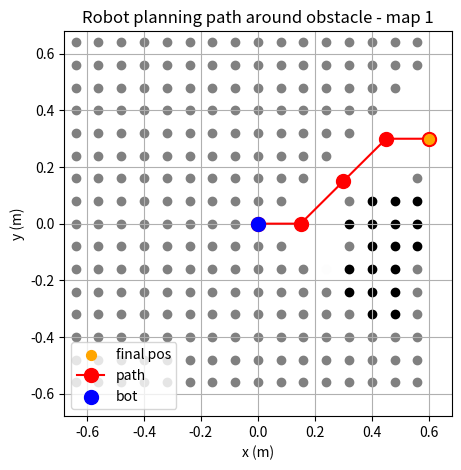

Write the Python code that produced this figure. (Note: this script raises an exception after producing the figure.)
from matplotlib import markers
import numpy as np
import matplotlib.pyplot as plt

startPos = [[-0.64, 0.64],
	[-0.64, 0.64],
	[-0.64, 0.64],
	[-0.64, 0.64],
	[-0.64, 0.64],
	[-0.64, 0.64],
	[-0.64, 0.64],
	[-0.64, 0.64],
	[0.64, 0.64],
	[0.64, 0.64],
	[0.64, 0.64],
	[0.64, 0.64]]
res = 0.08
mapSize = 1.28

def pos_plot(pos):
	plt.scatter(pos[0], pos[1], c='b', marker='.', s=400, label='bot', zorder=20)

def map_plot(map, index):
	title = str(index + 1) if index >= 0 else "summary"
	if index < 0:
		index = 0
	else:
		plt.xlim(startPos[index][0] - 0.04, startPos[index][0] + mapSize + 0.04)
		plt.ylim(startPos[index][1] - mapSize - 0.04, startPos[index][1] + 0.04)
	for i in range(len(map)):
		for j in range(len(map[0])):
			plt.scatter(startPos[index][0] + i*res, startPos[index][1] - j*res, c=str(1/(1+np.exp(map[i][j]))))
	plt.title(f'Robot planning path around obstacle - map {title}')
	plt.xlabel('x (m)')
	plt.ylabel('y (m)')

	plt.grid()

def path_plot(path):
	plt.scatter(path[-1][0], path[-1][1], c='orange', s=50, label='final pos', zorder=10)
	plt.plot(path[:,0], path[:,1], c='r', marker='.', markersize=20, label='path')


def paths():
	pos = [
		[0, 0],
		[0, 0],
		[0.05, -0.00],
		[0.22, 0.11],
		[0.37, 0.24],
		[0.51, 0.27],
		[0.57, 0.27],
		[0.62, 0.27],
		[0.70, 0.19],
		[0.83, 0.15],
		[0.99, 0.02],
		[1.13, -0.00]
	]

	path = [
		[[0.15, 0.00],
		[0.30, 0.15],
		[0.45, 0.30],
		[0.60, 0.30]
		],
		[[0.15, 0.00],
		[0.30, 0.15],
		[0.45, 0.30],
		[0.60, 0.30]
		],
		[[0.30, 0.15],
		[0.45, 0.30],
		[0.60, 0.30]
		],
		[[0.45, 0.30],
		[0.60, 0.30]
		],
		[[0.60, 0.30]
		],
		[[0.66, 0.27],
		[0.81, 0.12],
		[0.96, -0.03],
		],
		[[0.72, 0.27],
		[0.87, 0.12],
		[1.02, -0.03],
		],
		[[0.77, 0.12],
		[0.92, 0.12],
		[1.07, -0.03],
		[1.22, -0.03]
		],
		[[0.92, 0.12],
		[1.07, -0.03],
		[1.22, -0.03]
		],
		[[1.07, -0.03],
		[1.22, -0.03]
		],
		[[1.22, -0.03]
		],
		[[1.13, -0.00],
		]
	]
	
	maps = [
		[[0.0, 0.0, 0.0, 0.0, 0.0, 0.0, 0.0, 0.0, 0.0, 0.0, 0.0, 0.0, 0.0, 0.0, 0.0, 0.0, ],
[0.0, 0.0, 0.0, 0.0, 0.0, 0.0, 0.0, 0.0, 0.0, 0.0, 0.0, 0.0, 0.0, 0.0, 0.0, 0.0, ],
[0.0, 0.0, 0.0, 0.0, 0.0, 0.0, 0.0, 0.0, 0.0, 0.0, 0.0, 0.0, 0.0, 0.0, 0.0, 0.0, ],
[0.0, 0.0, 0.0, 0.0, 0.0, 0.0, 0.0, 0.0, 0.0, 0.0, 0.0, 0.0, 0.0, 0.0, 0.0, 0.0, ],
[0.0, 0.0, 0.0, 0.0, 0.0, 0.0, 0.0, 0.0, 0.0, 0.0, 0.0, 0.0, 0.0, 0.0, 0.0, 0.0, ],
[0.0, 0.0, 0.0, 0.0, 0.0, 0.0, 0.0, 0.0, 0.0, 0.0, 0.0, 0.0, 0.0, 0.0, 0.0, 0.0, ],
[0.0, 0.0, 0.0, 0.0, 0.0, 0.0, 0.0, 0.0, 0.0, 0.0, 0.0, 0.0, 0.0, 0.0, 0.0, 0.0, ],
[0.0, 0.0, 0.0, 0.0, 0.0, 0.0, 0.0, 0.0, 0.0, 0.0, 0.0, 0.0, 0.0, 0.0, 0.0, 0.0, ],
[0.0, 0.0, 0.0, 0.0, 0.0, 0.0, 0.0, 0.0, 0.0, 0.0, 0.0, 0.0, 0.0, 0.0, 0.0, 0.0, ],
[0.0, 0.0, 0.0, 0.0, 0.0, 0.0, 0.0, 0.0, -16.9, 0.0, 0.0, 0.0, 0.0, 0.0, 0.0, 0.0, ],
[0.0, 0.0, 0.0, 0.0, 0.0, 0.0, 0.0, -16.9, -16.9, -16.9, 0.0, 0.0, 0.0, 0.0, 0.0, 0.0, ],
[0.0, 0.0, 0.0, 0.0, 0.0, 0.0, -16.9, -16.9, -16.9, -16.9, -4.8, 0.0, 0.0, 0.0, 0.0, 0.0, ],
[0.0, 0.0, 0.0, 0.0, 0.0, -16.9, -16.9, 0.0, 11.6, 0.0, 21.0, 27.7, 0.0, 0.0, 0.0, 0.0, ],
[0.0, 0.0, 0.0, 0.0, -16.9, -16.9, -16.9, 27.7, 27.7, 27.7, 27.7, 27.7, 27.7, 0.0, 0.0, 0.0, ],
[0.0, 0.0, 0.0, -16.9, -16.9, -16.9, -16.9, 27.7, 27.7, 27.7, 27.7, 50.8, 36.5, 0.0, 0.0, 0.0, ],
[0.0, 0.0, -16.9, -16.9, -16.9, -16.9, 0.0, 35.9, 38.5, 35.9, 0.0, 0.0, 0.0, 0.0, 0.0, 0.0, ],
],
[[0.0, 0.0, 0.0, 0.0, 0.0, 0.0, 0.0, 0.0, 0.0, 0.0, 0.0, 0.0, 0.0, 0.0, 0.0, 0.0, ],
[0.0, 0.0, 0.0, 0.0, 0.0, 0.0, 0.0, 0.0, 0.0, 0.0, 0.0, 0.0, 0.0, 0.0, 0.0, 0.0, ],
[0.0, 0.0, 0.0, 0.0, 0.0, 0.0, 0.0, 0.0, 0.0, 0.0, 0.0, 0.0, 0.0, 0.0, 0.0, 0.0, ],
[0.0, 0.0, 0.0, 0.0, 0.0, 0.0, 0.0, 0.0, 0.0, 0.0, 0.0, 0.0, 0.0, 0.0, 0.0, 0.0, ],
[0.0, 0.0, 0.0, 0.0, 0.0, 0.0, 0.0, 0.0, 0.0, 0.0, 0.0, 0.0, 0.0, 0.0, 0.0, 0.0, ],
[0.0, 0.0, 0.0, 0.0, 0.0, 0.0, 0.0, 0.0, 0.0, 0.0, 0.0, 0.0, 0.0, 0.0, 0.0, 0.0, ],
[0.0, 0.0, 0.0, 0.0, 0.0, 0.0, 0.0, 0.0, 0.0, 0.0, 0.0, 0.0, 0.0, 0.0, 0.0, 0.0, ],
[0.0, 0.0, 0.0, 0.0, 0.0, 0.0, 0.0, 0.0, 0.0, 0.0, 0.0, 0.0, 0.0, 0.0, 0.0, 0.0, ],
[0.0, 0.0, 0.0, 0.0, 0.0, 0.0, 0.0, 0.0, 0.0, 0.0, 0.0, 0.0, 0.0, 0.0, 0.0, 0.0, ],
[0.0, 0.0, 0.0, 0.0, 0.0, 0.0, 0.0, 0.0, -16.9, 0.0, 0.0, 0.0, 0.0, 0.0, 0.0, 0.0, ],
[0.0, 0.0, 0.0, 0.0, 0.0, 0.0, 0.0, -16.9, -16.9, -16.9, 0.0, 0.0, 0.0, 0.0, 0.0, 0.0, ],
[0.0, 0.0, 0.0, 0.0, 0.0, 0.0, -16.9, -16.9, -16.9, -16.9, -4.8, 0.0, 0.0, 0.0, 0.0, 0.0, ],
[0.0, 0.0, 0.0, 0.0, 0.0, -16.9, -16.9, 0.0, 11.6, 0.0, 21.0, 27.7, 0.0, 0.0, 0.0, 0.0, ],
[0.0, 0.0, 0.0, 0.0, -16.9, -16.9, -16.9, 27.7, 27.7, 27.7, 27.7, 27.7, 27.7, 0.0, 0.0, 0.0, ],
[0.0, 0.0, 0.0, -16.9, -16.9, -16.9, -16.9, 27.7, 27.7, 27.7, 27.7, 50.8, 36.5, 0.0, 0.0, 0.0, ],
[0.0, 0.0, -16.9, -16.9, -16.9, -16.9, 0.0, 35.9, 38.5, 35.9, 0.0, 0.0, 0.0, 0.0, 0.0, 0.0, ],
],
[[0.0, 0.0, 0.0, 0.0, 0.0, 0.0, 0.0, 0.0, 0.0, 0.0, 0.0, 0.0, 0.0, 0.0, 0.0, 0.0, ],
[0.0, 0.0, 0.0, 0.0, 0.0, 0.0, 0.0, 0.0, 0.0, 0.0, 0.0, 0.0, 0.0, 0.0, 0.0, 0.0, ],
[0.0, 0.0, 0.0, 0.0, 0.0, 0.0, 0.0, 0.0, 0.0, 0.0, 0.0, 0.0, 0.0, 0.0, 0.0, 0.0, ],
[0.0, 0.0, 0.0, 0.0, 0.0, 0.0, 0.0, 0.0, 0.0, 0.0, 0.0, 0.0, 0.0, 0.0, 0.0, 0.0, ],
[0.0, 0.0, 0.0, 0.0, 0.0, 0.0, 0.0, 0.0, 0.0, 0.0, 0.0, 0.0, 0.0, 0.0, 0.0, 0.0, ],
[0.0, 0.0, 0.0, 0.0, 0.0, 0.0, 0.0, 0.0, 0.0, 0.0, 0.0, 0.0, 0.0, 0.0, 0.0, 0.0, ],
[0.0, 0.0, 0.0, 0.0, 0.0, 0.0, 0.0, 0.0, 0.0, 0.0, 0.0, 0.0, 0.0, 0.0, 0.0, 0.0, ],
[0.0, 0.0, 0.0, 0.0, 0.0, 0.0, 0.0, 0.0, 0.0, 0.0, 0.0, 0.0, 0.0, 0.0, 0.0, 0.0, ],
[0.0, 0.0, 0.0, 0.0, 0.0, 0.0, 0.0, 0.0, 0.0, 0.0, 0.0, 0.0, 0.0, 0.0, 0.0, 0.0, ],
[0.0, 0.0, 0.0, 0.0, 0.0, 0.0, 0.0, 0.0, -17.8, 0.0, 0.0, 0.0, 0.0, 0.0, 0.0, 0.0, ],
[0.0, 0.0, 0.0, 0.0, 0.0, 0.0, 0.0, -17.8, -17.8, -17.8, 0.0, 0.0, 0.0, 0.0, 0.0, 0.0, ],
[0.0, 0.0, 0.0, 0.0, 0.0, 0.0, -17.8, -17.8, -17.8, -17.8, -5.0, 0.0, 0.0, 0.0, 0.0, 0.0, ],
[0.0, 0.0, 0.0, 0.0, 0.0, -17.8, -17.8, 0.0, 12.2, 0.0, 22.1, 29.1, 0.0, 0.0, 0.0, 0.0, ],
[0.0, 0.0, 0.0, 0.0, -16.9, -17.8, -17.8, 27.7, 29.1, 29.1, 29.1, 29.1, 29.1, 0.0, 0.0, 0.0, ],
[0.0, 0.0, 0.0, -16.9, -17.8, -17.8, -17.8, 29.1, 29.1, 29.1, 29.1, 53.4, 38.2, 0.0, 0.0, 0.0, ],
[0.0, 0.0, -16.9, -17.8, -17.8, -17.8, -0.8, 37.7, 40.4, 37.7, 0.0, 0.0, 0.0, 0.0, 0.0, 0.0, ],
],
[[0.0, 0.0, 0.0, 0.0, 0.0, 0.0, 0.0, 0.0, 0.0, 0.0, 0.0, 0.0, 0.0, 0.0, 0.0, 0.0, ],
[0.0, 0.0, 0.0, 0.0, 0.0, 0.0, 0.0, 0.0, 0.0, 0.0, 0.0, 0.0, 0.0, 0.0, 0.0, 0.0, ],
[0.0, 0.0, 0.0, 0.0, 0.0, 0.0, 0.0, 0.0, 0.0, 0.0, 0.0, 0.0, 0.0, 0.0, 0.0, 0.0, ],
[0.0, 0.0, 0.0, 0.0, 0.0, 0.0, 0.0, 0.0, 0.0, 0.0, 0.0, 0.0, 0.0, 0.0, 0.0, 0.0, ],
[0.0, 0.0, 0.0, 0.0, 0.0, 0.0, 0.0, 0.0, 0.0, 0.0, 0.0, 0.0, 0.0, 0.0, 0.0, 0.0, ],
[0.0, 0.0, 0.0, 0.0, 0.0, 0.0, 0.0, 0.0, 0.0, 0.0, 0.0, 0.0, 0.0, 0.0, 0.0, 0.0, ],
[0.0, 0.0, 0.0, 0.0, 0.0, 0.0, 0.0, 0.0, 0.0, 0.0, 0.0, 0.0, 0.0, 0.0, 0.0, 0.0, ],
[0.0, 0.0, 0.0, 0.0, 0.0, 0.0, 0.0, 0.0, 0.0, 0.0, 0.0, 0.0, 0.0, 0.0, 0.0, 0.0, ],
[0.0, 0.0, 0.0, 0.0, 0.0, 0.0, 0.0, 0.0, 0.0, 0.0, 0.0, 0.0, 0.0, 0.0, 0.0, 0.0, ],
[0.0, 0.0, 0.0, 0.0, 0.0, 0.0, 0.0, 0.0, -18.6, 0.0, 0.0, 0.0, 0.0, 0.0, 0.0, 0.0, ],
[1.4, 1.4, -0.1, -0.8, -0.8, -0.8, -1.7, -20.3, -19.5, -17.8, 0.0, 0.0, 0.0, 0.0, 0.0, 0.0, ],
[2.8, 2.8, 0.6, -2.5, -2.5, -2.5, -21.2, -20.0, -19.5, -18.2, -5.0, 0.0, 0.0, 0.0, 0.0, 0.0, ],
[4.2, 4.2, 2.9, -1.7, -2.5, -21.2, -20.3, 2.5, 13.4, 1.0, 23.5, 29.1, 0.0, 0.0, 0.0, 0.0, ],
[5.5, 4.2, 3.4, -0.5, -19.5, -22.0, -16.7, 33.3, 31.9, 30.5, 30.5, 29.1, 29.1, 0.0, 0.0, 0.0, ],
[4.8, 4.2, 4.7, -16.5, -21.1, -20.3, -14.5, 36.0, 31.9, 31.9, 30.5, 55.5, 38.2, 0.0, 0.0, 0.0, ],
[5.4, 4.7, -15.0, -17.6, -19.4, -20.3, -0.2, 44.1, 44.2, 39.3, 0.0, 0.0, 0.0, 0.0, 0.0, 0.0, ],
],
[[0.0, 0.0, 0.0, 0.0, 0.0, 0.0, 0.0, 0.0, 0.0, 0.0, 0.0, 0.0, 0.0, 0.0, 0.0, 0.0, ],
[0.0, 0.0, 0.0, 0.0, 0.0, 0.0, 0.0, 0.0, 0.0, 0.0, 0.0, 0.0, 0.0, 0.0, 0.0, 0.0, ],
[0.0, 0.0, 0.0, 0.0, 0.0, 0.0, 0.0, 0.0, 0.0, 0.0, 0.0, 0.0, 0.0, 0.0, 0.0, 0.0, ],
[0.0, 0.0, 0.0, 0.0, 0.0, 0.0, 0.0, 0.0, 0.0, 0.0, 0.0, 0.0, 0.0, 0.0, 0.0, 0.0, ],
[0.0, 0.0, 0.0, 0.0, 0.0, 0.0, 0.0, 0.0, 0.0, 0.0, 0.0, 0.0, 0.0, 0.0, 0.0, 0.0, ],
[0.0, 0.0, 0.0, 0.0, 0.0, 0.0, 0.0, 0.0, 0.0, 0.0, 0.0, 0.0, 0.0, 0.0, 0.0, 0.0, ],
[0.0, 0.0, 0.0, 0.0, 0.0, 0.0, 0.0, 0.0, 0.0, 0.0, 0.0, 0.0, 0.0, 0.0, 0.0, 0.0, ],
[0.0, 0.0, 0.0, 0.0, 0.0, 0.0, 0.0, 0.0, 0.0, 0.0, 0.0, 0.0, 0.0, 0.0, 0.0, 0.0, ],
[0.0, 0.0, 0.0, 0.0, 0.0, 0.0, 0.0, 0.0, 0.0, 0.0, 0.0, 0.0, 0.0, 0.0, 0.0, 0.0, ],
[0.0, 0.0, 0.0, 0.0, 0.0, 0.0, 0.0, 0.0, -18.6, 0.0, 0.0, 0.0, 0.0, 0.0, 0.0, 0.0, ],
[1.4, 1.4, -0.1, -0.8, -0.8, -0.8, -1.7, -20.3, -19.5, -17.8, 0.0, 0.0, 0.0, 0.0, 0.0, 0.0, ],
[5.5, 2.8, 0.6, -2.5, -2.5, -2.5, -21.2, -20.0, -19.5, -18.2, -5.0, 0.0, 0.0, 0.0, 0.0, 0.0, ],
[5.5, 5.5, 5.5, -2.0, -4.2, -22.9, -21.2, 2.5, 13.4, 1.0, 23.5, 29.1, 0.0, 0.0, 0.0, 0.0, ],
[12.6, 8.3, 7.5, 0.8, -22.9, -25.4, -18.4, 32.4, 31.9, 30.5, 30.5, 29.1, 29.1, 0.0, 0.0, 0.0, ],
[10.6, 11.1, 10.2, -13.5, -22.8, -23.7, -15.3, 35.2, 31.9, 31.9, 30.5, 55.5, 38.2, 0.0, 0.0, 0.0, ],
[7.0, 11.6, -10.3, -17.9, -23.6, -24.6, -1.1, 43.3, 44.2, 39.3, 0.0, 0.0, 0.0, 0.0, 0.0, 0.0, ],
],
[[0.0, 0.0, 0.0, 0.0, 0.0, 0.0, 0.0, 0.0, 0.0, 0.0, 0.0, 0.0, 0.0, 0.0, 0.0, 0.0, ],
[0.0, 0.0, 0.0, 0.0, 0.0, 0.0, 0.0, 0.0, 0.0, 0.0, 0.0, 0.0, 0.0, 0.0, 0.0, 0.0, ],
[0.0, 0.0, 0.0, 0.0, 0.0, 0.0, 0.0, 0.0, 0.0, 0.0, 0.0, 0.0, 0.0, 0.0, 0.0, 0.0, ],
[0.0, 0.0, 0.0, 0.0, 0.0, 0.0, 0.0, 0.0, 0.0, 0.0, 0.0, 0.0, 0.0, 0.0, 0.0, 0.0, ],
[0.0, 0.0, 0.0, 0.0, 0.0, 0.0, 0.0, 0.0, 0.0, 0.0, 0.0, 0.0, 0.0, 0.0, 0.0, 0.0, ],
[0.0, 0.0, 0.0, 0.0, 0.0, 0.0, 0.0, 0.0, 0.0, 0.0, 0.0, 0.0, 0.0, 0.0, 0.0, 0.0, ],
[0.0, 0.0, 0.0, 0.0, 0.0, 0.0, 0.0, 0.0, 0.0, 0.0, 0.0, 0.0, 0.0, 0.0, 0.0, 0.0, ],
[0.0, 0.0, 0.0, 0.0, 0.0, 0.0, 0.0, 0.0, 0.0, 0.0, 0.0, 0.0, 0.0, 0.0, 0.0, 0.0, ],
[0.0, 0.0, 0.0, 0.0, 0.0, 0.0, 0.0, 0.0, 0.0, 0.0, 0.0, 0.0, 0.0, 0.0, 0.0, 0.0, ],
[0.0, 0.0, 0.0, 0.0, 0.0, 0.0, 0.0, 0.0, -18.6, 0.0, 0.0, 0.0, 0.0, 0.0, 0.0, 0.0, ],
[1.4, 1.4, -0.1, -0.8, -0.8, -0.8, -1.7, -20.3, -19.5, -17.8, 0.0, 0.0, 0.0, 0.0, 0.0, 0.0, ],
[5.5, 2.8, 0.6, -2.5, -2.5, -2.5, -21.2, -20.0, -19.5, -18.2, -5.0, 0.0, 0.0, 0.0, 0.0, 0.0, ],
[5.5, 5.5, 5.5, -2.0, -4.2, -22.9, -21.2, 2.5, 13.4, 1.0, 23.5, 29.1, 0.0, 0.0, 0.0, 0.0, ],
[12.6, 8.3, 7.5, 0.8, -22.9, -25.4, -18.4, 32.4, 31.9, 30.5, 30.5, 29.1, 29.1, 0.0, 0.0, 0.0, ],
[10.6, 11.1, 10.2, -12.7, -23.2, -24.6, -15.3, 35.2, 31.9, 31.9, 30.5, 55.5, 38.2, 0.0, 0.0, 0.0, ],
[7.0, 11.6, -8.9, -16.5, -25.3, -26.3, -1.1, 43.3, 44.2, 39.3, 0.0, 0.0, 0.0, 0.0, 0.0, 0.0, ],
],
[[0.0, 0.0, 0.0, 0.0, 0.0, 0.0, 0.0, 0.0, 0.0, 0.0, 0.0, 0.0, 0.0, 0.0, 0.0, 0.0, ],
[0.0, 0.0, 0.0, 0.0, 0.0, 0.0, 0.0, 0.0, 0.0, 0.0, 0.0, 0.0, 0.0, 0.0, 0.0, 0.0, ],
[0.0, 0.0, 0.0, 0.0, 0.0, 0.0, 0.0, 0.0, 0.0, 0.0, 0.0, 0.0, 0.0, 0.0, 0.0, 0.0, ],
[0.0, 0.0, 0.0, 0.0, 0.0, 0.0, 0.0, 0.0, 0.0, 0.0, 0.0, 0.0, 0.0, 0.0, 0.0, 0.0, ],
[0.0, 0.0, 0.0, 0.0, 0.0, 0.0, 0.0, 0.0, 0.0, 0.0, 0.0, 0.0, 0.0, 0.0, 0.0, 0.0, ],
[0.0, 0.0, 0.0, 0.0, 0.0, 0.0, 0.0, 0.0, 0.0, 0.0, 0.0, 0.0, 0.0, 0.0, 0.0, 0.0, ],
[0.0, 0.0, 0.0, 0.0, 0.0, 0.0, 0.0, 0.0, 0.0, 0.0, 0.0, 0.0, 0.0, 0.0, 0.0, 0.0, ],
[0.0, 0.0, 0.0, 0.0, 0.0, 0.0, 0.0, 0.0, 0.0, 0.0, 0.0, 0.0, 0.0, 0.0, 0.0, 0.0, ],
[0.0, 0.0, 0.0, 0.0, 0.0, 0.0, 0.0, 0.0, 0.0, 0.0, 0.0, 0.0, 0.0, 0.0, 0.0, 0.0, ],
[0.0, 0.0, 0.0, 0.0, 0.0, 0.0, 0.0, 0.0, -18.6, 0.0, 0.0, 0.0, 0.0, 0.0, 0.0, 0.0, ],
[1.4, 1.4, -0.1, -0.8, -0.8, -0.8, -1.7, -20.3, -19.5, -17.8, 0.0, 0.0, 0.0, 0.0, 0.0, 0.0, ],
[5.5, 2.8, 0.6, -2.5, -2.5, -2.5, -21.2, -20.0, -19.5, -18.2, -5.0, 0.0, 0.0, 0.0, 0.0, 0.0, ],
[5.5, 5.5, 5.5, -2.0, -4.2, -22.9, -21.2, 2.5, 13.4, 1.0, 23.5, 29.1, 0.0, 0.0, 0.0, 0.0, ],
[12.6, 8.3, 7.5, 0.8, -22.9, -25.4, -18.4, 32.4, 31.9, 30.5, 30.5, 29.1, 29.1, 0.0, 0.0, 0.0, ],
[10.6, 11.1, 10.2, -12.7, -23.2, -24.6, -15.3, 35.2, 31.9, 31.9, 30.5, 55.5, 38.2, 0.0, 0.0, 0.0, ],
[7.0, 11.6, -8.9, -16.5, -25.3, -26.3, -1.1, 43.3, 44.2, 39.3, 0.0, 0.0, 0.0, 0.0, 0.0, 0.0, ],
],
[[0.0, 0.0, 0.0, 0.0, 0.0, 0.0, 0.0, 0.0, 0.0, 0.0, 0.0, 0.0, 0.0, 0.0, 0.0, 0.0, ],
[0.0, 0.0, 0.0, 0.0, 0.0, 0.0, 0.0, 0.0, 0.0, 0.0, 0.0, 0.0, 0.0, 0.0, 0.0, 0.0, ],
[0.0, 0.0, 0.0, 0.0, 0.0, 0.0, 0.0, 0.0, 0.0, 0.0, 0.0, 0.0, 0.0, 0.0, 0.0, 0.0, ],
[0.0, 0.0, 0.0, 0.0, 0.0, 0.0, 0.0, 0.0, 0.0, 0.0, 0.0, 0.0, 0.0, 0.0, 0.0, 0.0, ],
[0.0, 0.0, 0.0, 0.0, 0.0, 0.0, 0.0, 0.0, 0.0, 0.0, 0.0, 0.0, 0.0, 0.0, 0.0, 0.0, ],
[0.0, 0.0, 0.0, 0.0, 0.0, 0.0, 0.0, 0.0, 0.0, 0.0, 0.0, 0.0, 0.0, 0.0, 0.0, 0.0, ],
[0.0, 0.0, 0.0, 0.0, 0.0, 0.0, 0.0, 0.0, 0.0, 0.0, 0.0, 0.0, 0.0, 0.0, 0.0, 0.0, ],
[0.0, 0.0, 0.0, 0.0, 0.0, 0.0, 0.0, 0.0, 0.0, 0.0, 0.0, 0.0, 0.0, 0.0, 0.0, 0.0, ],
[0.0, 0.0, 0.0, 0.0, 0.0, 0.0, 0.0, 0.0, 0.0, 0.0, 0.0, 0.0, 0.0, 0.0, 0.0, 0.0, ],
[0.0, 0.0, 0.0, 0.0, 0.0, 0.0, 0.0, 0.0, -18.6, 0.0, 0.0, 0.0, 0.0, 0.0, 0.0, 0.0, ],
[1.4, 1.4, -0.1, -0.8, -0.8, -0.8, -1.7, -20.3, -19.5, -17.8, 0.0, 0.0, 0.0, 0.0, 0.0, 0.0, ],
[5.5, 2.8, 0.6, -2.5, -2.5, -2.5, -21.2, -20.0, -19.5, -18.2, -5.0, 0.0, 0.0, 0.0, 0.0, 0.0, ],
[5.5, 5.5, 5.5, -2.0, -4.2, -22.9, -21.2, 2.5, 13.4, 1.0, 23.5, 29.1, 0.0, 0.0, 0.0, 0.0, ],
[12.6, 8.3, 7.5, 0.8, -22.9, -25.4, -18.4, 32.4, 31.9, 30.5, 30.5, 29.1, 29.1, 0.0, 0.0, 0.0, ],
[10.6, 11.1, 10.2, -12.7, -23.2, -24.6, -15.3, 35.2, 31.9, 31.9, 30.5, 55.5, 38.2, 0.0, 0.0, 0.0, ],
[7.0, 11.6, -8.9, -16.5, -25.3, -26.3, -1.1, 43.3, 44.2, 39.3, 0.0, 0.0, 0.0, 0.0, 0.0, 0.0, ],
],
[[-0.8, -5.1, -15.6, -24.0, -27.1, -24.6, -3.4, -1.7, -1.7, -1.7, -1.7, -1.7, -1.7, -1.7, -1.7, -1.7, ],
[-0.8, -4.2, -18.1, -28.0, -27.1, -25.4, -8.5, -1.7, -3.4, -1.7, -1.7, -1.7, -1.7, -1.7, -1.7, -1.7, ],
[-2.5, -3.4, -9.3, -28.0, -27.1, -9.3, -10.2, -5.1, -3.4, -2.5, -0.8, -0.8, -2.5, -1.7, -1.7, -1.7, ],
[-1.5, -6.6, -9.3, -9.3, -8.5, -7.6, -9.3, -8.5, -4.2, -3.4, -2.5, -2.5, -1.7, -0.8, -0.8, -1.7, ],
[-1.0, -5.8, -7.1, -7.6, -7.6, -8.4, -5.1, -8.5, -6.8, -3.4, -2.5, -2.5, -2.5, -2.5, -2.5, -1.7, ],
[-1.9, -1.4, -3.2, -5.9, -3.5, -3.7, -3.3, -8.2, -6.7, -6.8, -0.8, -2.5, -2.5, -2.5, -2.4, -0.2, ],
[0.8, 1.5, 1.8, 0.7, 4.2, 3.6, 0.1, -5.0, -5.1, -4.5, -5.9, -0.8, -1.7, -2.5, -1.7, -0.8, ],
[-0.1, 2.6, 3.3, 6.9, 9.8, 10.1, 7.5, 1.3, -3.2, -4.5, -4.1, -4.2, -0.8, -1.1, -0.8, 0.0, ],
[-2.5, -1.2, 3.2, 9.2, 10.4, 11.9, 11.2, 3.2, -3.9, -5.6, -5.1, -3.4, -1.7, 0.7, 0.0, 0.0, ],
[-0.8, -0.8, 0.0, 0.0, 4.1, 4.2, 1.4, 0.0, -3.2, -3.9, -3.2, -2.2, -0.8, 0.0, 0.0, 0.0, ],
[0.0, -0.8, 0.0, 0.0, 0.0, 0.0, 0.0, 0.0, -0.5, -2.5, -0.8, -0.8, 0.0, 0.0, 0.0, 0.0, ],
[0.0, 0.0, 0.0, 0.0, 0.0, 0.0, 0.0, 0.0, 0.0, -0.8, 0.0, 0.0, 0.0, 0.0, 0.0, 0.0, ],
[0.0, 0.0, 0.0, 0.0, 0.0, 0.0, 0.0, 0.0, 0.0, 0.0, 0.0, 0.0, 0.0, 0.0, 0.0, 0.0, ],
[0.0, 0.0, 0.0, 0.0, 0.0, 0.0, 0.0, 0.0, 0.0, 0.0, 0.0, 0.0, 0.0, 0.0, 0.0, 0.0, ],
[0.0, 0.0, 0.0, 0.0, 0.0, 0.0, 0.0, 0.0, 0.0, 0.0, 0.0, 0.0, 0.0, 0.0, 0.0, 0.0, ],
[0.0, 0.0, 0.0, 0.0, 0.0, 0.0, 0.0, 0.0, 0.0, 0.0, 0.0, 0.0, 0.0, 0.0, 0.0, 0.0, ],
],
[[-0.8, -5.1, -15.6, -24.0, -27.1, -24.6, -3.4, -1.7, -1.7, -1.7, -1.7, -1.7, -1.7, -1.7, -1.7, -1.7, ],
[-0.8, -4.2, -18.1, -28.0, -27.1, -25.4, -9.3, -2.5, -4.2, -2.5, -2.5, -2.5, -2.5, -2.5, -2.5, -2.5, ],
[-2.5, -3.4, -9.3, -28.0, -27.1, -9.3, -12.7, -6.8, -4.2, -3.4, -1.7, -1.7, -3.4, -2.5, -2.5, -2.5, ],
[-1.5, -6.6, -9.3, -9.3, -8.5, -8.5, -11.9, -11.0, -5.9, -5.1, -3.4, -3.4, -2.5, -1.7, -1.7, -2.5, ],
[-1.0, -5.8, -7.1, -7.6, -7.6, -8.9, -7.6, -11.0, -9.3, -5.1, -4.2, -4.2, -3.4, -3.4, -3.4, -2.5, ],
[-1.9, -1.4, -3.2, -5.9, -0.8, -0.9, -4.6, -10.8, -10.1, -9.3, -2.5, -4.2, -4.2, -4.2, -3.3, -1.1, ],
[0.8, 1.5, 1.8, 3.5, 7.0, 6.3, -0.2, -7.6, -7.7, -7.1, -8.5, -3.4, -3.4, -4.2, -3.4, -2.5, ],
[-0.1, 2.6, 3.3, 10.7, 13.6, 11.5, 7.2, -1.3, -5.7, -7.9, -6.6, -6.8, -3.4, -2.8, -2.5, -1.1, ],
[-2.5, -1.2, 3.2, 9.2, 12.1, 14.0, 11.6, 0.6, -6.4, -9.0, -8.5, -5.9, -4.2, -1.8, -1.4, 0.0, ],
[-0.8, -0.8, 0.0, 0.0, 4.1, 3.3, -0.3, -2.5, -5.8, -6.4, -6.6, -4.7, -4.2, -2.5, -0.8, 0.0, ],
[0.0, -0.8, 0.0, 0.0, 0.0, -0.8, -1.7, -2.5, -3.0, -4.2, -4.2, -4.2, -2.5, -1.7, 0.0, 0.0, ],
[0.0, 0.0, 0.0, 0.0, 0.0, -0.8, -1.7, -2.5, -2.5, -3.4, -2.5, -2.5, -0.8, 0.0, 0.0, 0.0, ],
[0.0, 0.0, 0.0, 0.0, 0.0, -1.7, -1.7, -1.7, -1.7, -0.8, -0.8, -0.8, 0.0, 0.0, 0.0, 0.0, ],
[0.0, 0.0, 0.0, 0.0, 0.0, -0.7, -0.7, -0.7, -0.5, 0.0, 0.0, 0.0, 0.0, 0.0, 0.0, 0.0, ],
[0.0, 0.0, 0.0, 0.0, 0.0, 0.0, 0.0, 0.0, 0.0, 0.0, 0.0, 0.0, 0.0, 0.0, 0.0, 0.0, ],
[0.0, 0.0, 0.0, 0.0, 0.0, 0.0, 0.0, 0.0, 0.0, 0.0, 0.0, 0.0, 0.0, 0.0, 0.0, 0.0, ],
],
[[-0.8, -5.1, -15.6, -24.0, -27.1, -24.6, -3.4, -1.7, -1.7, -1.7, -1.7, -1.7, -1.7, -1.7, -1.7, -1.7, ],
[-0.8, -4.2, -18.1, -28.0, -27.1, -25.4, -9.3, -2.5, -4.2, -2.5, -2.5, -2.5, -2.5, -2.5, -2.5, -2.5, ],
[-2.5, -3.4, -9.3, -28.0, -27.1, -9.3, -12.7, -6.8, -4.2, -3.4, -1.7, -1.7, -3.4, -2.5, -2.5, -2.5, ],
[-1.5, -6.6, -9.3, -9.3, -8.5, -8.5, -12.7, -12.7, -6.8, -5.1, -3.4, -3.4, -2.5, -1.7, -1.7, -2.5, ],
[-1.0, -5.8, -7.1, -7.6, -7.6, -8.9, -8.5, -13.6, -12.7, -8.5, -7.6, -5.9, -5.1, -5.1, -5.1, -4.2, ],
[-1.9, -1.4, -3.2, -5.9, -0.8, -1.7, -5.5, -13.3, -14.3, -14.4, -5.1, -7.6, -7.6, -7.6, -5.8, -3.6, ],
[0.8, 1.5, 1.8, 3.5, 7.0, 5.5, -1.1, -9.3, -11.0, -12.2, -12.7, -5.9, -5.9, -7.6, -6.8, -5.8, ],
[-0.1, 2.6, 3.3, 10.7, 12.8, 10.7, 6.4, -3.8, -10.8, -12.2, -11.7, -11.0, -7.6, -5.4, -5.9, -3.8, ],
[-2.5, -1.2, 3.2, 8.3, 11.3, 13.1, 10.8, -1.9, -11.5, -11.6, -12.7, -11.0, -7.6, -6.9, -3.9, -2.1, ],
[-0.8, -0.8, 0.0, -0.8, 3.3, 1.6, -1.2, -5.9, -10.0, -10.7, -10.0, -9.0, -9.3, -5.9, -5.9, -3.4, ],
[0.0, -0.8, -0.8, -0.8, -0.8, -2.5, -2.5, -5.9, -7.3, -9.2, -7.6, -8.5, -7.6, -5.9, -3.0, 0.3, ],
[0.0, 0.0, -0.8, -0.8, -0.8, -2.5, -2.5, -5.9, -6.8, -8.5, -5.9, -5.1, -5.1, -4.5, -0.2, 2.6, ],
[0.0, -0.1, -0.7, -0.8, -0.8, -3.4, -2.5, -5.1, -6.8, -5.1, -5.1, -3.4, -3.3, 0.8, 2.2, 1.4, ],
[0.0, 0.0, 0.0, 0.2, -0.2, -1.1, -0.8, -2.7, -3.4, -2.8, -2.5, 0.6, 1.1, 2.5, 1.4, 0.0, ],
[0.0, 0.0, 0.0, 0.0, 0.0, 0.0, 1.4, 1.2, 2.4, 3.3, 3.7, 1.4, 1.4, 1.4, 0.0, 0.0, ],
[0.0, 0.0, 0.0, 0.0, 0.0, 0.0, 1.4, 1.4, 1.4, 1.4, 1.4, 0.0, 0.0, 0.0, 0.0, 0.0, ],
],
[[-0.8, -5.1, -15.6, -24.0, -27.1, -24.6, -3.4, -1.7, -1.7, -1.7, -1.7, -1.7, -1.7, -1.7, -1.7, -1.7, ],
[-0.8, -4.2, -18.1, -28.0, -27.1, -25.4, -9.3, -2.5, -4.2, -2.5, -2.5, -2.5, -2.5, -2.5, -2.5, -2.5, ],
[-2.5, -3.4, -9.3, -28.0, -27.1, -9.3, -12.7, -6.8, -4.2, -3.4, -1.7, -1.7, -3.4, -2.5, -2.5, -2.5, ],
[-1.5, -6.6, -9.3, -9.3, -8.5, -8.5, -12.7, -12.7, -6.8, -5.1, -3.4, -3.4, -2.5, -1.7, -1.7, -2.5, ],
[-1.0, -5.8, -7.1, -7.6, -7.6, -8.9, -8.5, -13.6, -12.7, -8.5, -7.6, -5.9, -5.1, -5.1, -5.1, -4.2, ],
[-1.9, -1.4, -3.2, -5.9, -0.8, -1.7, -5.5, -13.3, -15.1, -14.4, -5.1, -7.6, -7.6, -7.6, -5.8, -3.6, ],
[0.8, 1.5, 1.8, 3.5, 7.0, 5.5, -1.1, -9.3, -12.7, -12.2, -13.6, -6.8, -5.9, -7.6, -6.8, -5.8, ],
[-0.1, 2.6, 3.3, 10.7, 12.8, 10.7, 6.4, -5.5, -14.2, -14.7, -12.6, -11.9, -8.5, -6.2, -5.9, -3.8, ],
[-2.5, -1.2, 3.2, 8.3, 11.3, 13.1, 9.1, -5.3, -14.9, -13.3, -15.3, -11.9, -8.5, -7.8, -4.7, -2.9, ],
[-0.8, -0.8, 0.0, -0.8, 3.3, 0.8, -2.8, -8.5, -13.4, -14.1, -13.4, -11.5, -11.0, -6.8, -6.8, -4.3, ],
[0.0, -0.8, -0.8, -0.8, -1.7, -4.2, -5.1, -8.5, -10.7, -10.9, -9.3, -11.9, -9.3, -8.1, -3.8, -0.5, ],
[0.0, 0.0, -0.8, -0.8, -2.5, -5.1, -5.1, -8.5, -10.2, -10.2, -7.6, -8.3, -6.9, -4.0, 1.3, 1.7, ],
[0.0, -0.1, 0.6, 1.4, -0.2, -4.6, -5.0, -7.6, -10.2, -6.8, -7.5, -2.8, -0.6, 4.3, 5.0, 3.5, ],
[0.0, 1.4, 1.4, 2.9, 4.0, 1.8, -0.0, -3.1, -4.6, -3.3, -0.6, 3.1, 6.7, 8.1, 5.5, 3.6, ],
[0.0, 1.5, 5.4, 4.2, 4.2, 4.2, 3.3, 2.3, 4.7, 4.3, 5.9, 5.5, 5.5, 7.9, 6.0, 1.7, ],
[0.0, 0.0, 0.0, 6.2, 4.2, 4.2, 3.3, 3.3, 4.7, 4.7, 4.2, 6.4, 4.4, 2.3, 0.0, 0.0, ],
]

	]

	print(len(pos))
	print(len(maps))

	for i in range(len(maps)):
		plt.figure(figsize=(5,5))
		map_plot(maps[i], i)
		path_plot(np.concatenate(([pos[i]], path[i])))
		pos_plot(pos[i])
		plt.legend(loc='lower left')
		plt.savefig(f'Figures/planner{i}.png', format='png')

	full = np.concatenate((maps[7], maps[11]))
	plt.figure(figsize=(10,5))
	map_plot(full, -1)
	path_plot(np.array(pos))
	plt.savefig(f'Figures/planner_full.png', format='png')
	

paths()
#plt.show()